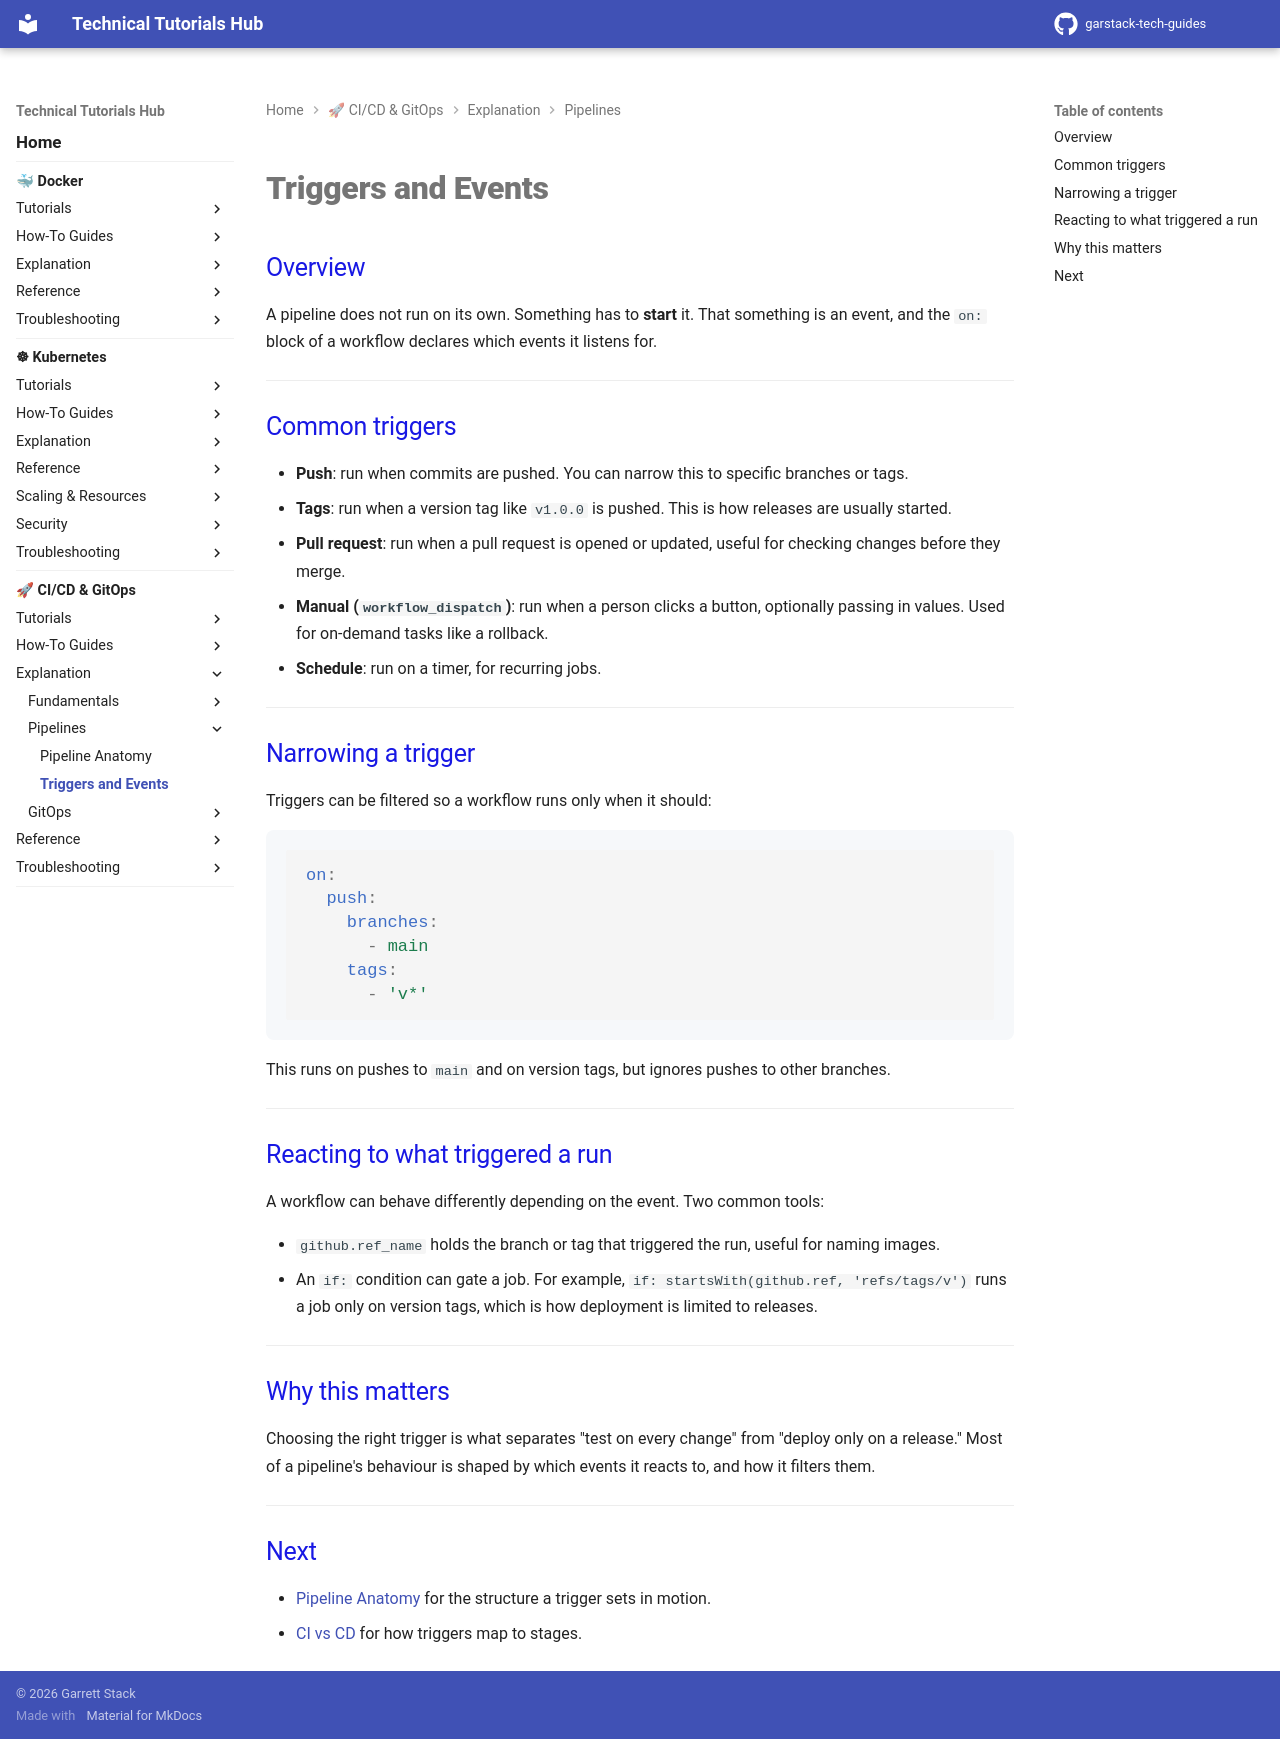

repository: garstack1/gstack-tech-guides · page: cicd/explanation/pipelines/triggers-and-events/index.html · generator: mkdocs

# Triggers and Events

## Overview

A pipeline does not run on its own. Something has to **start** it. That something is an event, and the `on:` block of a workflow declares which events it listens for.

---

## Common triggers

- **Push**: run when commits are pushed. You can narrow this to specific branches or tags.
- **Tags**: run when a version tag like `v1.0.0` is pushed. This is how releases are usually started.
- **Pull request**: run when a pull request is opened or updated, useful for checking changes before they merge.
- **Manual (`workflow_dispatch`)**: run when a person clicks a button, optionally passing in values. Used for on-demand tasks like a rollback.
- **Schedule**: run on a timer, for recurring jobs.

---

## Narrowing a trigger

Triggers can be filtered so a workflow runs only when it should:

```yaml
on:
  push:
    branches:
      - main
    tags:
      - 'v*'
```

This runs on pushes to `main` and on version tags, but ignores pushes to other branches.

---

## Reacting to what triggered a run

A workflow can behave differently depending on the event. Two common tools:

- `github.ref_name` holds the branch or tag that triggered the run, useful for naming images.
- An `if:` condition can gate a job. For example, `if: startsWith(github.ref, 'refs/tags/v')` runs a job only on version tags, which is how deployment is limited to releases.

---

## Why this matters

Choosing the right trigger is what separates "test on every change" from "deploy only on a release." Most of a pipeline's behaviour is shaped by which events it reacts to, and how it filters them.

---

## Next

- [Pipeline Anatomy](pipeline-anatomy.md) for the structure a trigger sets in motion.
- [CI vs CD](../fundamentals/ci-vs-cd.md) for how triggers map to stages.
